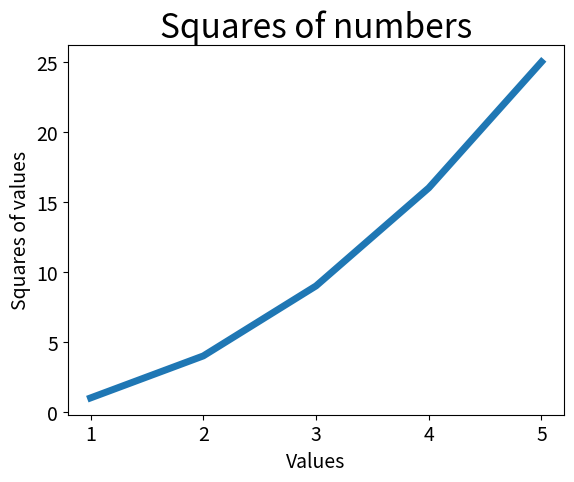

This chart was generated by the following Python code:
import matplotlib.pyplot as plt

input_values = [1, 2, 3, 4, 5]
squares = [1, 4, 9, 16, 25]
plt.plot(input_values,squares, linewidth=5)

#defining title and axis labels
plt.title("Squares of numbers", fontsize=24)
plt.xlabel("Values", fontsize=14)
plt.ylabel("Squares of values", fontsize=14)

#defining the label's dimentions
plt.tick_params(axis='both', labelsize=14)

plt.show()
